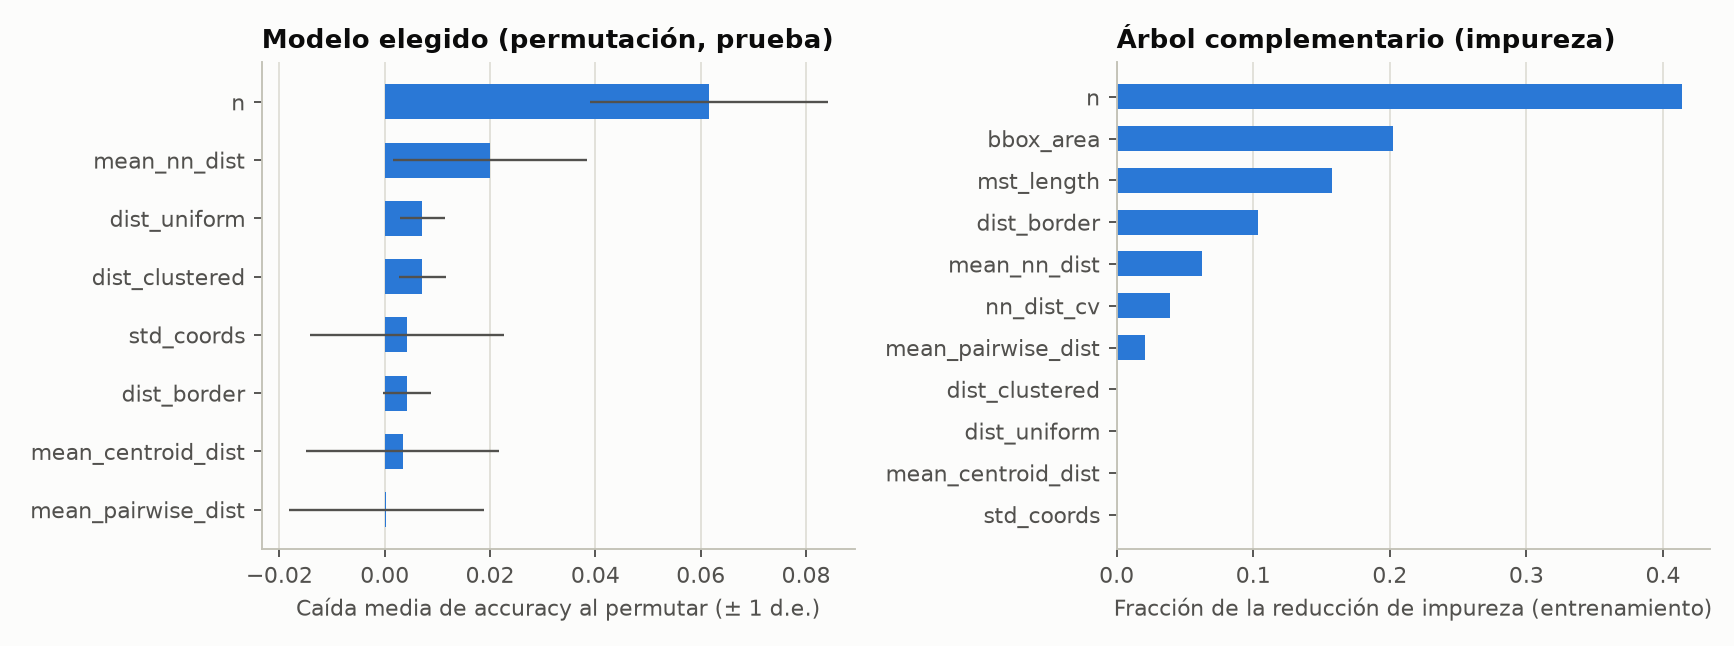

The file beside this chart, header and first rows:
feature, permutation_importance, permutation_std
n, 0.06158, 0.02258
mean_nn_dist, 0.02003, 0.01841
dist_uniform, 0.007148, 0.004301
dist_clustered, 0.007114, 0.004484
std_coords, 0.004228, 0.01838
dist_border, 0.004195, 0.004573
mean_centroid_dist, 0.003389, 0.01831
mean_pairwise_dist, 0.0002685, 0.0185
